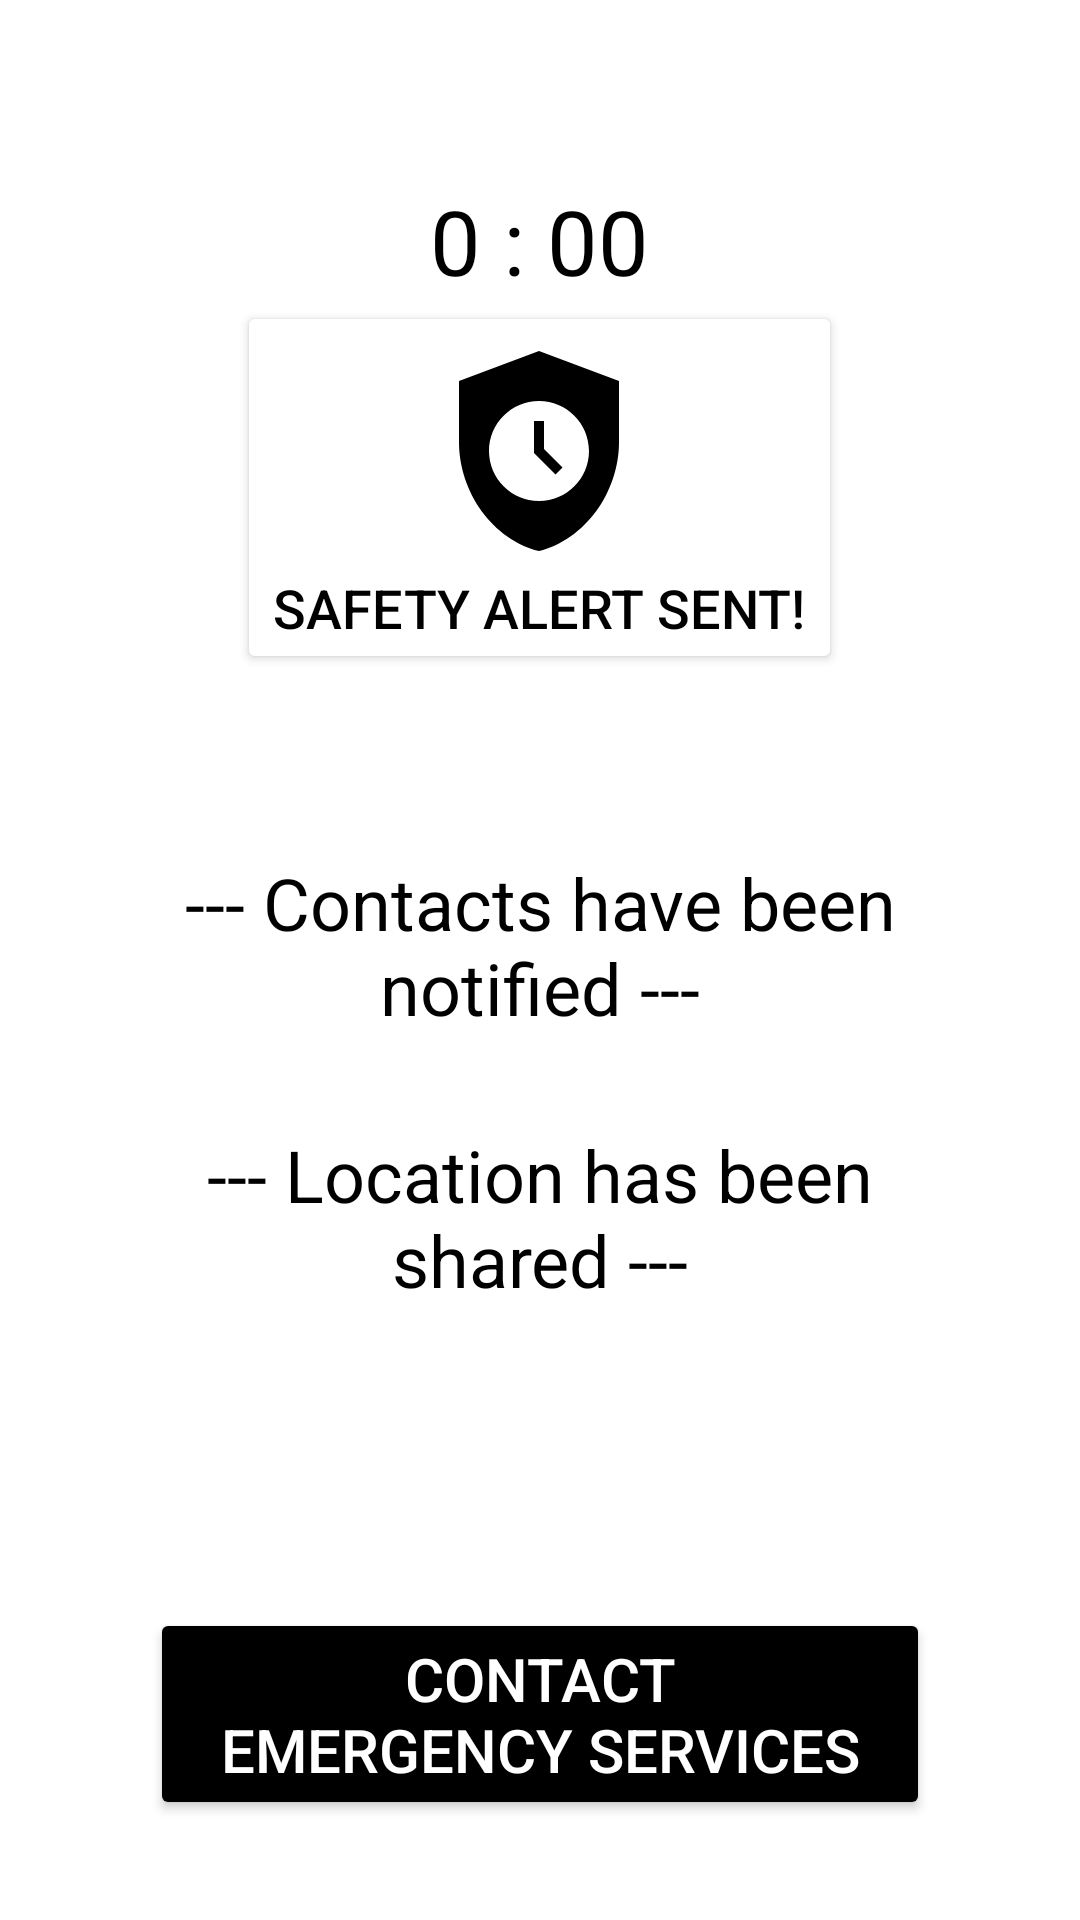

Android layout source for this screen:
<!-- AndroidManifest.xml: application theme Theme.CS465Project -->
<!-- res/layout/run_outof_time.xml -->
<?xml version="1.0" encoding="utf-8"?>
<LinearLayout xmlns:android="http://schemas.android.com/apk/res/android"
    android:layout_width="match_parent"
    android:layout_height="match_parent"
    android:gravity="center_horizontal"
    android:orientation="vertical">

    <TextView
        android:layout_width="wrap_content"
        android:layout_height="wrap_content"
        android:text="0 : 00"
        android:textColor="@color/black"
        android:textSize="30sp"
        android:gravity="center"
        android:layout_marginTop="60dp"
        />
    <Button
        android:id="@+id/button_success"
        android:layout_width="wrap_content"
        android:layout_height="wrap_content"
        android:text="Safety Alert Sent!"
        android:textSize="18sp"
        android:textColor="@color/black"
        android:drawableTop="@drawable/ic_baseline_safety_check_24"
        android:backgroundTint="@color/white"/>

    <TextView
        android:layout_width="wrap_content"
        android:layout_height="wrap_content"
        android:layout_marginHorizontal="30dp"
        android:layout_marginTop="60dp"
        android:gravity="center"
        android:text="--- Contacts have been notified ---"
        android:textColor="@color/black"
        android:textSize="24sp"

        />

    <TextView
        android:layout_width="wrap_content"
        android:layout_height="wrap_content"
        android:text="--- Location has been shared ---"
        android:layout_marginTop="30dp"
        android:textColor="@color/black"
        android:textSize="24sp"
        android:layout_marginHorizontal="30dp"
        android:gravity="center"
        />
    <Button
        android:layout_width="match_parent"
        android:layout_height="wrap_content"
        android:layout_gravity="center"
        android:text="CONTACT&#10;EMERGENCY SERVICES"
        android:layout_marginTop="100dp"
        android:layout_marginHorizontal="50dp"
        android:textColor="@color/white"
        android:textSize="20sp"
        android:backgroundTint="@color/black"
        />
</LinearLayout>
<!-- resources referenced by this layout -->
<resources>
  <color name="black">#FF000000</color>
  <color name="white">#FFFFFFFF</color>
  <!-- drawable ic_baseline_safety_check_24 (drawable) -->
  <vector android:height="80dp" android:tint="#000000"
      android:viewportHeight="24" android:viewportWidth="24"
      android:width="80dp" xmlns:android="http://schemas.android.com/apk/res/android">
      <path android:fillColor="@android:color/white" android:pathData="M12,2L4,5v6.09c0,5.05 3.41,9.76 8,10.91c4.59,-1.15 8,-5.86 8,-10.91V5L12,2zM12,17c-2.76,0 -5,-2.24 -5,-5s2.24,-5 5,-5s5,2.24 5,5S14.76,17 12,17zM13.65,14.35l-2.15,-2.15V9h1v2.79l1.85,1.85L13.65,14.35z"/>
  </vector>
  <style name="Theme.CS465Project" parent="Theme.MaterialComponents.DayNight.DarkActionBar">
          
          <item name="colorPrimary">@color/purple_500</item>
          <item name="colorPrimaryVariant">@color/purple_700</item>
          <item name="colorOnPrimary">@color/white</item>
          
          <item name="colorSecondary">@color/teal_200</item>
          <item name="colorSecondaryVariant">@color/teal_700</item>
          <item name="colorOnSecondary">@color/black</item>
          
          <item name="android:statusBarColor">?attr/colorPrimaryVariant</item>
          
      </style>
  <color name="purple_500">#000</color>
  <color name="purple_700">#000</color>
  <color name="teal_200">#FF03DAC5</color>
  <color name="teal_700">#FF018786</color>
</resources>
